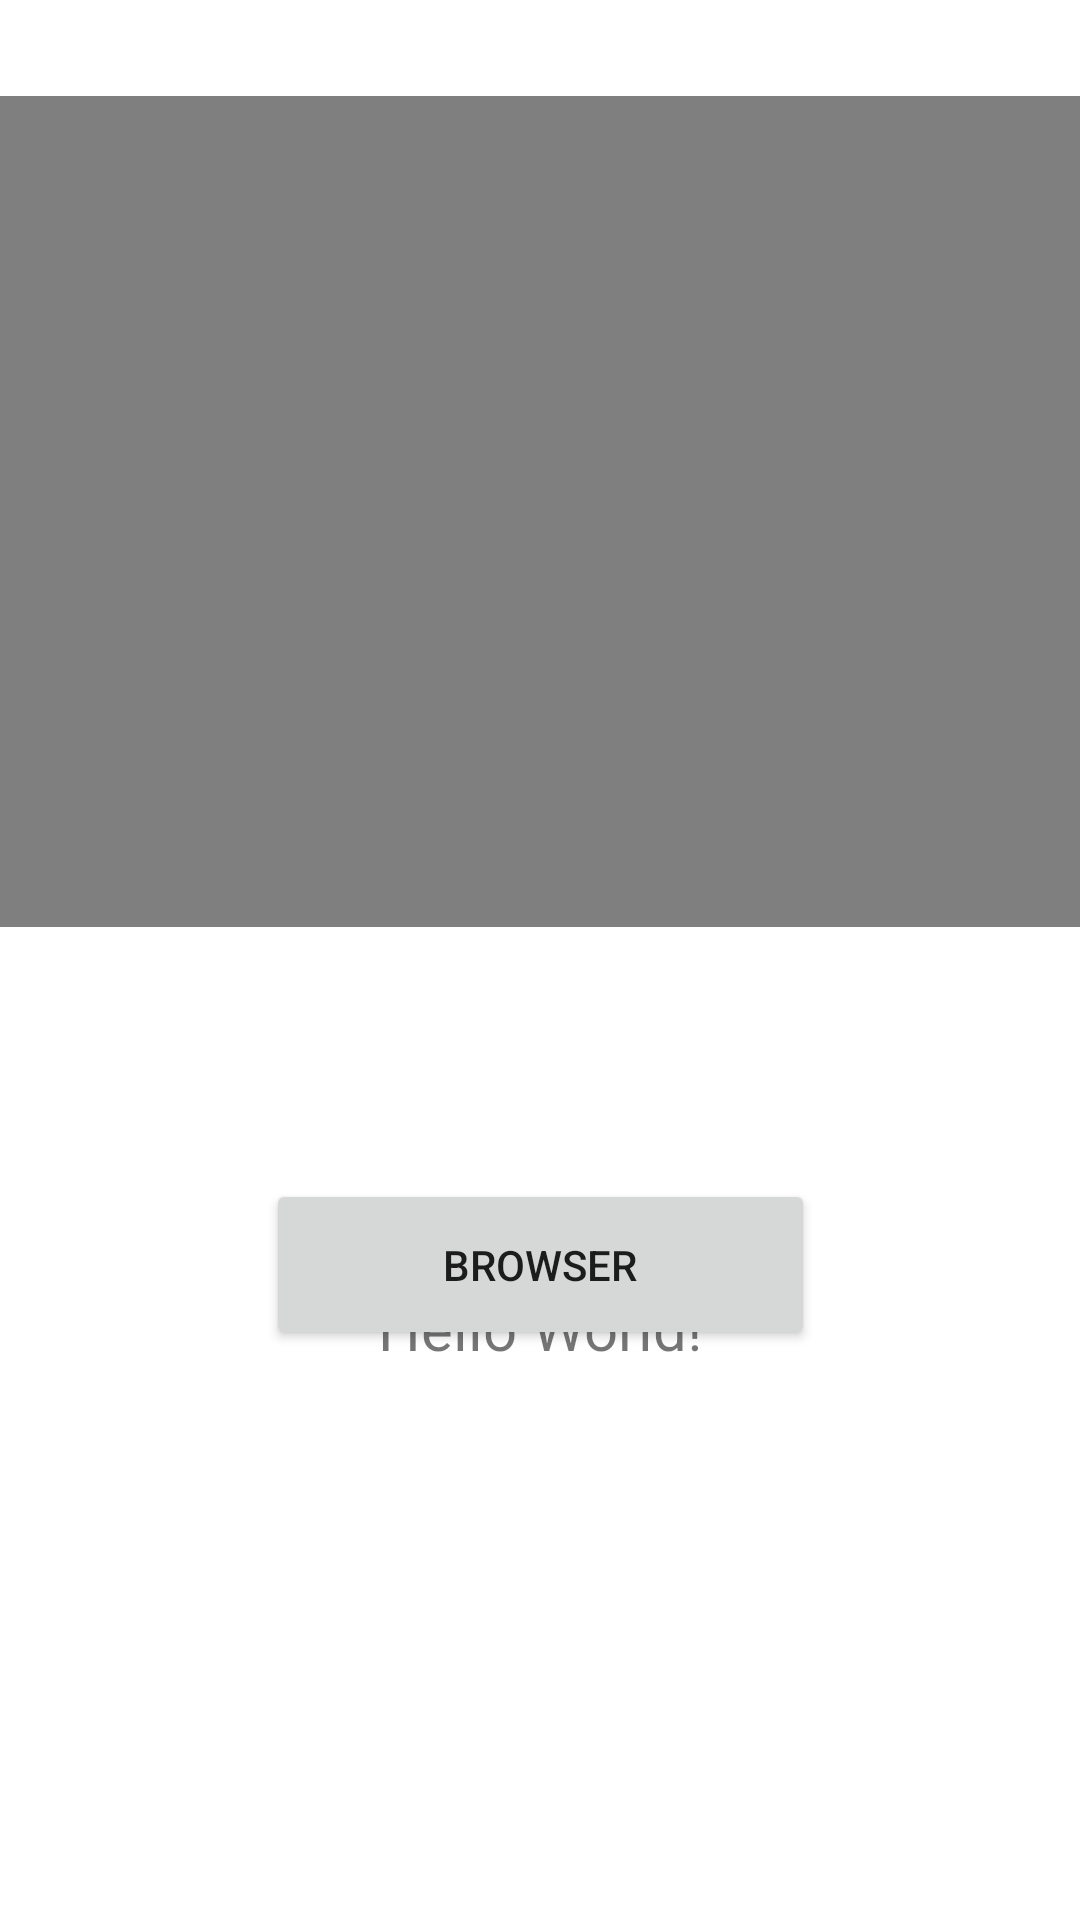

Here is an Android app screen rendered from its layout file. Give the layout XML and the strings, colors and styles it references.
<!-- AndroidManifest.xml: application theme Theme.LipRead -->
<!-- res/layout/activity_lipread.xml -->
<?xml version="1.0" encoding="utf-8"?>
<androidx.constraintlayout.widget.ConstraintLayout xmlns:android="http://schemas.android.com/apk/res/android"
    xmlns:app="http://schemas.android.com/apk/res-auto"
    xmlns:tools="http://schemas.android.com/tools"
    android:layout_width="match_parent"
    android:layout_height="match_parent"
    tools:context=".LipRead">

    <TextView
        android:id="@+id/text"
        android:layout_width="wrap_content"
        android:layout_height="wrap_content"
        android:layout_marginBottom="184dp"
        android:textSize="20dp"
        android:text="Hello World!"
        app:layout_constraintBottom_toBottomOf="parent"
        app:layout_constraintEnd_toEndOf="parent"
        app:layout_constraintStart_toStartOf="parent" />

    <VideoView
        android:id="@+id/videoView"
        android:layout_width="405dp"
        android:layout_height="277dp"
        android:layout_marginTop="32dp"
        app:layout_constraintEnd_toEndOf="parent"
        app:layout_constraintStart_toStartOf="parent"
        app:layout_constraintTop_toTopOf="parent" />

    <Button
        android:id="@+id/browser"
        android:layout_width="183dp"
        android:layout_height="57dp"
        android:layout_marginTop="84dp"
        android:text="Browser"
        app:layout_constraintBottom_toTopOf="@+id/textView"
        app:layout_constraintEnd_toEndOf="parent"
        app:layout_constraintStart_toStartOf="parent"
        app:layout_constraintTop_toBottomOf="@+id/videoView"
        app:layout_constraintVertical_bias="0.1" />

</androidx.constraintlayout.widget.ConstraintLayout>
<!-- resources referenced by this layout -->
<resources>
  <style name="Theme.LipRead" parent="Theme.MaterialComponents.DayNight.DarkActionBar">
          
          <item name="android:windowBackground">@drawable/background</item>
          <item name="colorPrimary">@color/material_dynamic_primary50</item>
          <item name="colorPrimaryVariant">@color/material_dynamic_primary50</item>
          <item name="colorOnPrimary">@color/white</item>
          
          <item name="colorSecondary">@color/teal_200</item>
          <item name="colorSecondaryVariant">@color/teal_700</item>
          <item name="colorOnSecondary">@color/black</item>
          
          <item name="android:statusBarColor">?attr/colorPrimaryVariant</item>
          
      </style>
  <!-- not gathered from this repository: default colours our renderer supplied (Android Studio template values) -->
  <color name="teal_200">#FF03DAC5</color>
  <color name="teal_700">#FF018786</color>
  <color name="black">#FF000000</color>
  <color name="white">#FFFFFFFF</color>
</resources>
